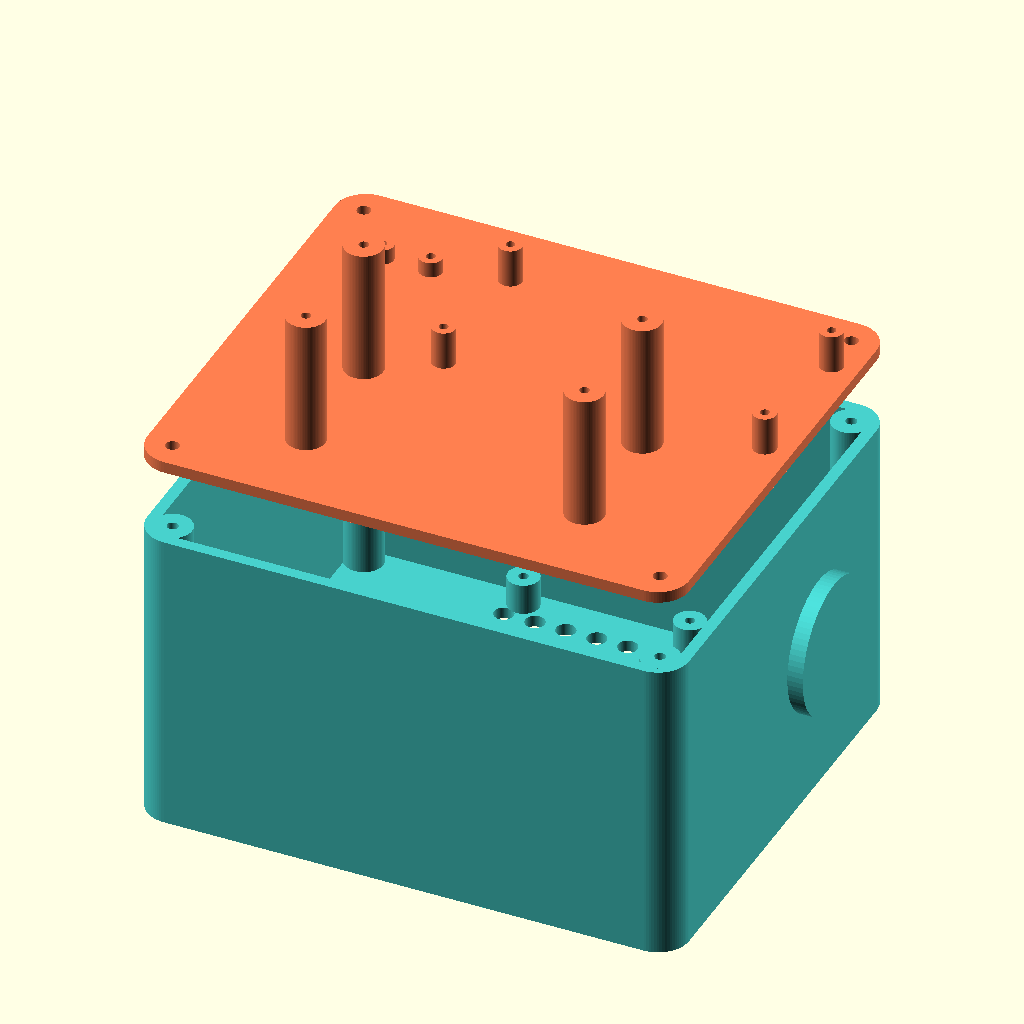
Cell 1: the model at its default parameters.
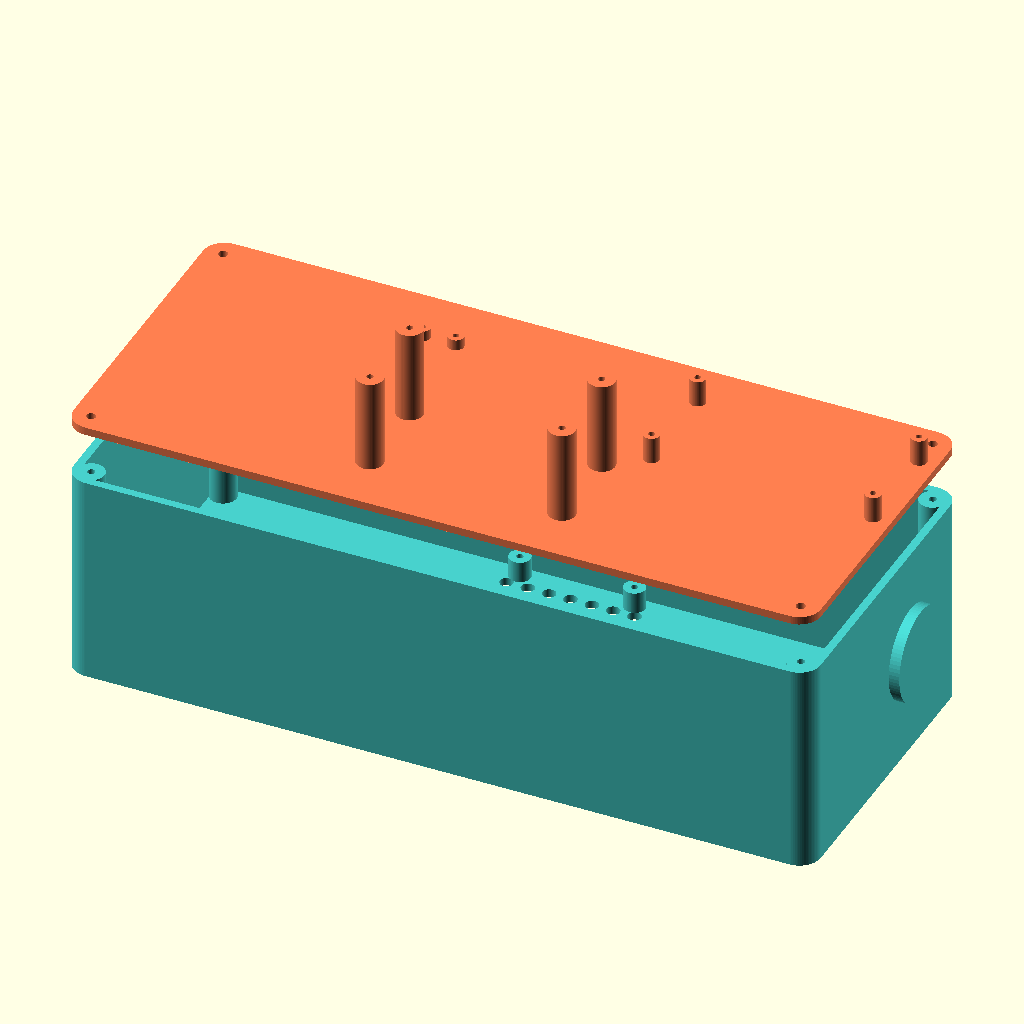
Cell 2 — width set to 280, the other parameters unchanged.
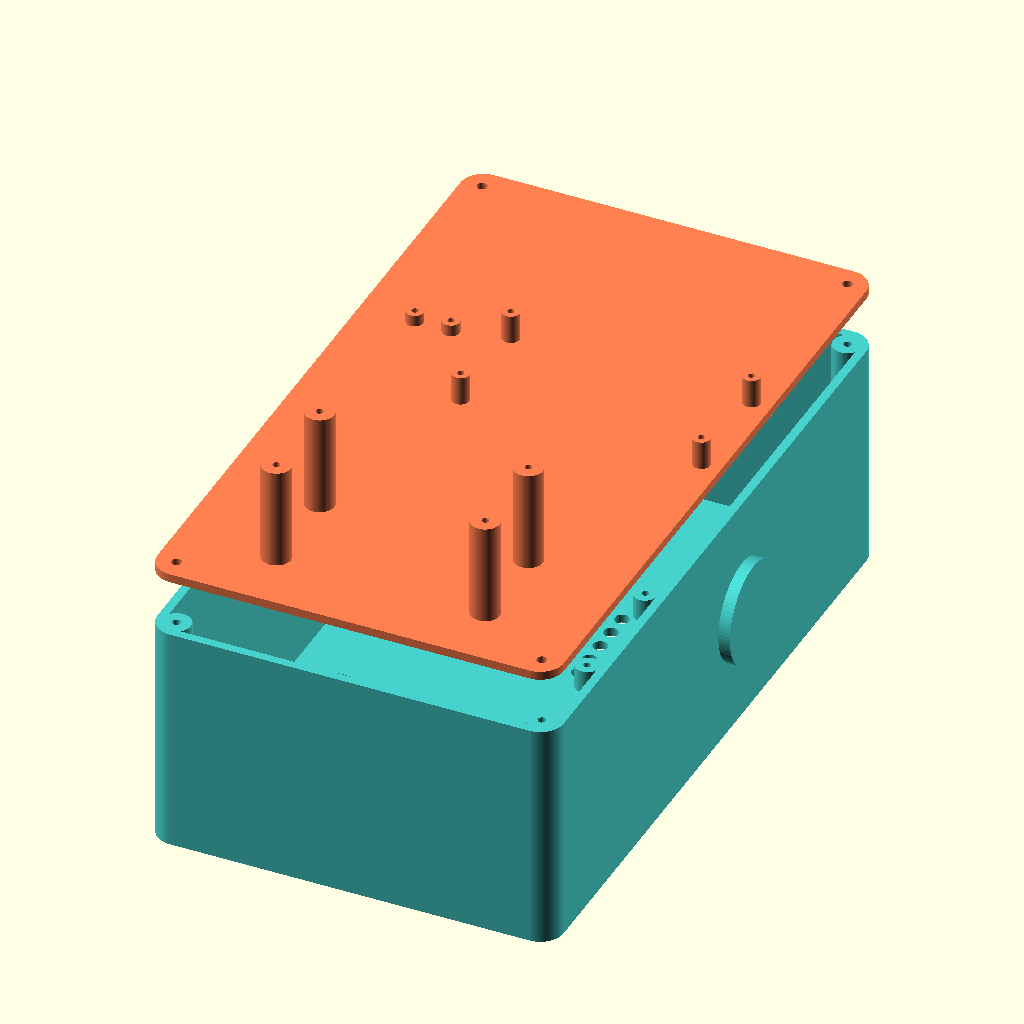
Cell 3: length = 240 (everything else at default).
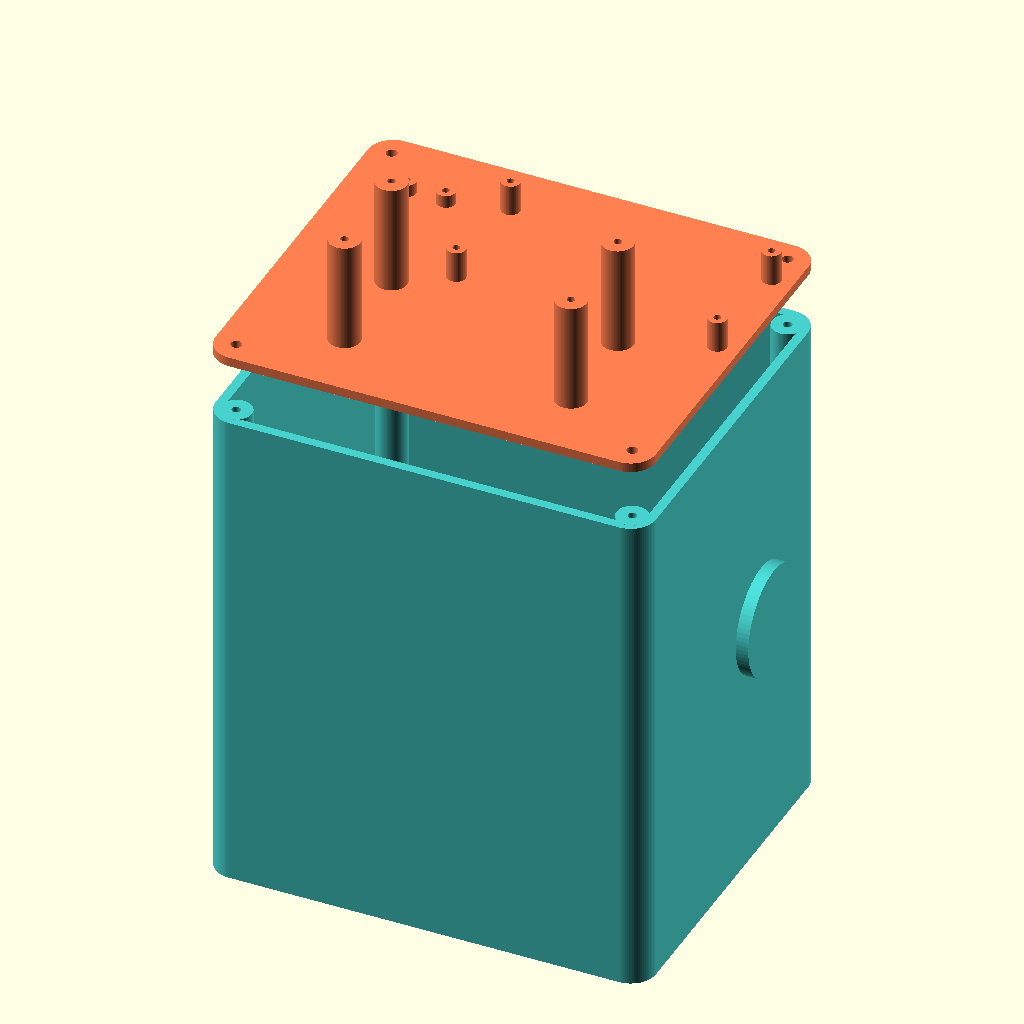
Cell 4: height = 160 (everything else at default).
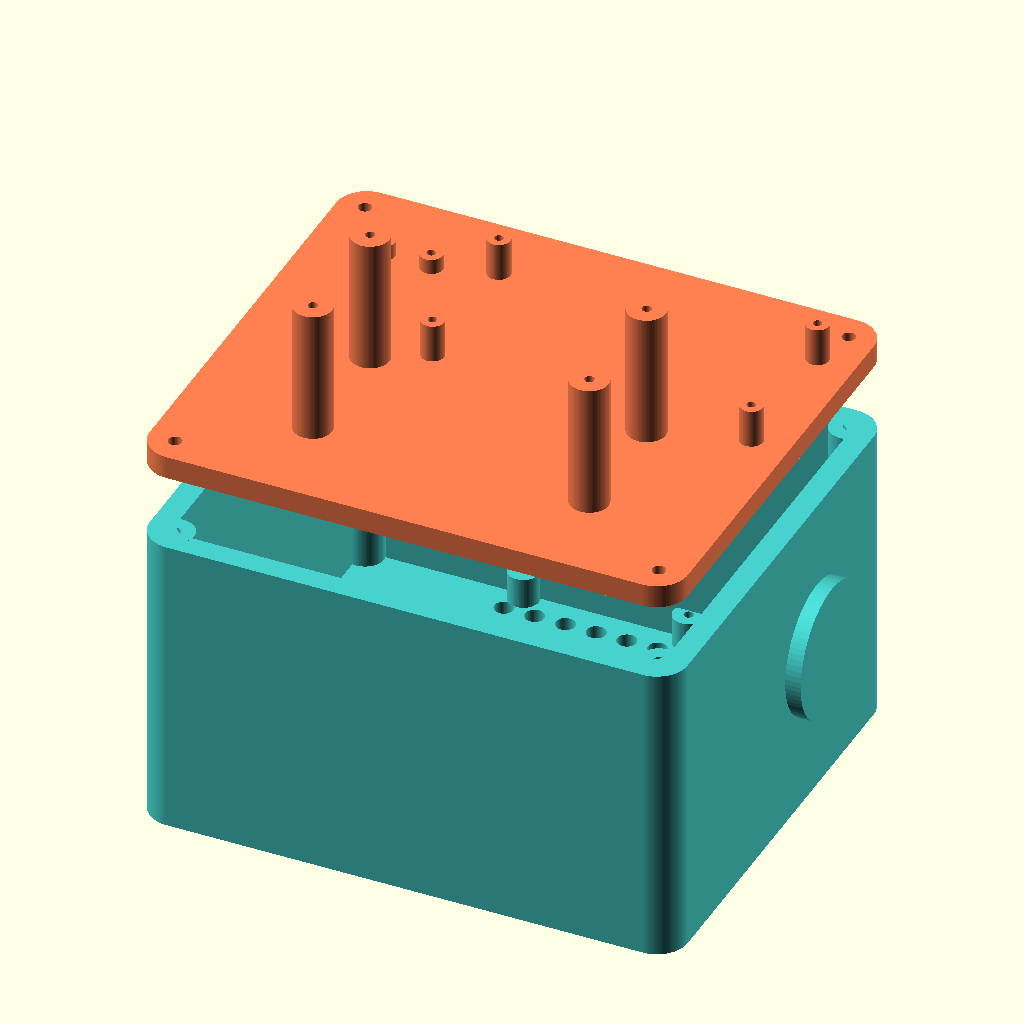
Cell 5: the same model with thickness = 6.
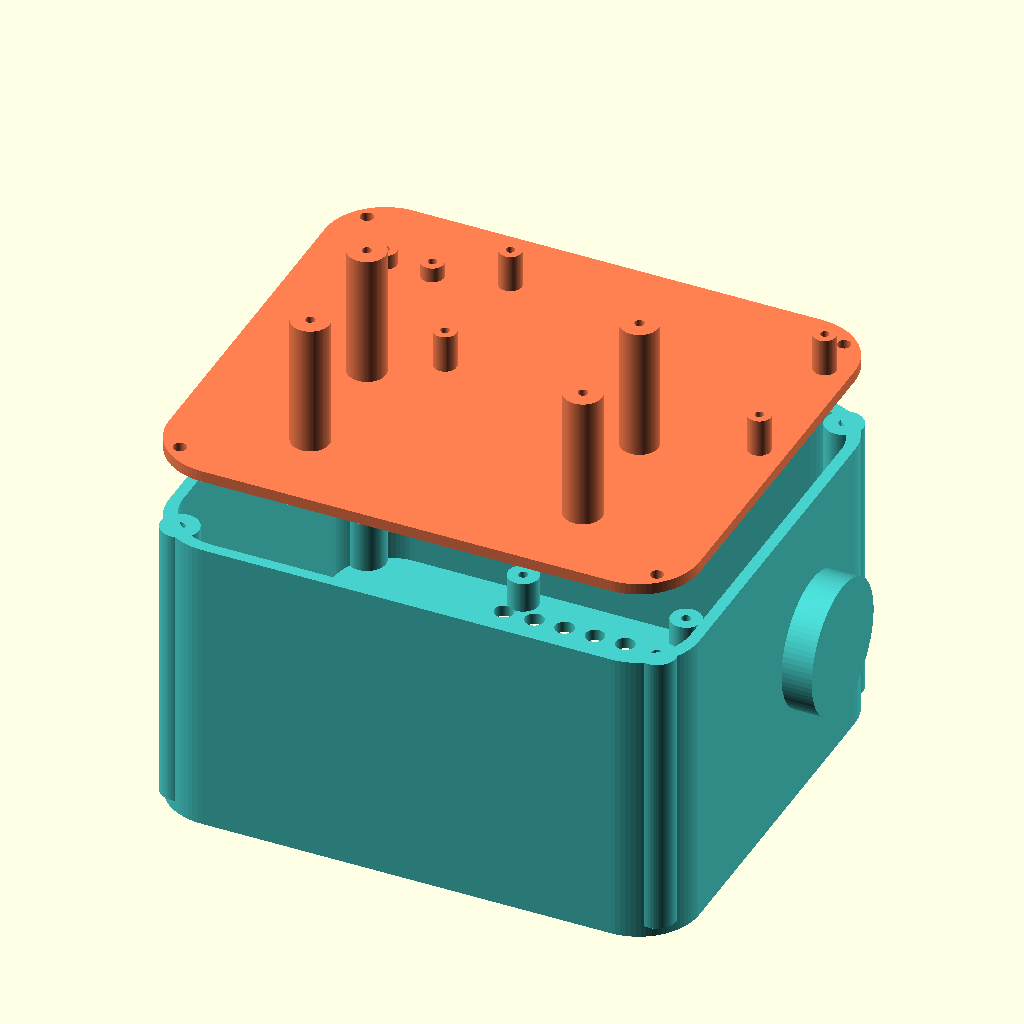
Cell 6: the same model with rounded_edge = 16.
The same orthographic view direction (rotation 55°, 0°, 25°; colour scheme Cornfield) for every cell, with the view re-fitted per cell, so scale and position can differ between cells.
Source of the model, robot.scad:
$fn = 80;

// --- CONFIGURATION ---
part_to_show = 0; // 0: All | 1: Front | 2: Back

// --- SIZES ---
width = 140;
length = 120;
height = 80;
thickness = 3;
rounded_edge = 8;

// --- ROUND BLOCK MODULE ---
module round_block(w, h_bloc, d, r) {
  hull() {
    for (x = [-w / 2 + r:w - 2 * r:w / 2 - r]) {
      for (y = [-h_bloc / 2 + r:h_bloc - 2 * r:h_bloc / 2 - r]) {
        translate([x, y, 0]) cylinder(h=d, r=r);
      }
    }
  }
}

// --- STANDOFF MODULE ---
module standoff(h, d_hole, d = 10) {
  difference() { cylinder(h=h, d=d); translate([0, 0, h - 8]) cylinder(h=10, d=d_hole); }
}

// --- FRONT PANEL MODULE ---
module Front() {
  difference() {
    union() {
      // PRINCIPAL BODY
      round_block(width, length, height, rounded_edge);

      // EARS
      for (x = [-1, 1])
        translate([x * (width / 2 - rounded_edge / 2), 20, height / 2])
          rotate([0, 90, 0]) cylinder(h=rounded_edge * 2, d=35, center=true);
    }

    // INNER VOID
    translate([0, 0, thickness])
      round_block(width - 2 * thickness, length - 2 * thickness, height, rounded_edge - thickness / 2);

    // --- FRONT HOLE ---
    for (i = [-2:1:2]) {
      // 5 Buttons
      translate([i * 25, -35 + abs(i) * 5, -1]) cylinder(h=thickness + 2, d=16);
    }
    for (x = [-24:8:24], y = [15:8:50]) {
      // Speaker grid
      translate([x, y, -1]) cylinder(h=thickness + 2, d=5);
    }

    // --- INTERRUPTOR HOLES ---
    translate([-width / 2 - 1, -length / 2 + 30, 15])
      cube([thickness + 10, 9, 13.5], center=true);

    // --- USB PORT ---
    translate([-width / 2 - 1, 5 + 16, height - 8])
      cube([thickness + 10, 14, 7], center=true);
  }

  // --- SPEAKER FIXATIONS ---
  // Screw holes (43mm x 43mm)
  // Centered on the speaker grid (y = 32.5 is the middle of the Speaker zone)
  translate([0, 31, thickness]) {
    for (x = [-21.5, 21.5], y = [-21.5, 21.5]) {
      translate([x, y, 0])
        difference() {
          cylinder(h=8, d=8); // Pillar for the enclosure
          translate([0, 0, 2]) cylinder(h=7, d=2.5); // Screw hole
        }
    }
  }

  // --- STRUCTURE PILLOW (Corners of the box)
  for (x = [-1, 1], y = [-1, 1]) {
    translate([x * (width / 2 - 7), y * (length / 2 - 7), thickness])
      difference() {
        cylinder(h=height - thickness, d=10);
        translate([0, 0, height - 15]) cylinder(h=16, d=2.8);
      }
  }
}

// --- BACK PANEL MODULE ---
module Back() {
  difference() {
    round_block(width, length, thickness, rounded_edge);
    for (x = [-1, 1], y = [-1, 1]) {
      translate([x * (width / 2 - 7), y * (length / 2 - 7), -1]) cylinder(h=thickness + 2, d=3.5);
    }
  }
  // STACK (Battery support / ESP Horizontal)
  // Screw holes (83 x 37)
  translate([width / 2 - 4 - thickness, 5, thickness]) {
    for (x = [0, -83], y = [0, 37]) translate([x, y, 0]) standoff(10, 2.3, d=6);
  }
  // Attached to the edge with 20mm offset to keep space for speaker
  // Screw holes (72 x 32)
  start_y = -(length / 2) + thickness + 20;
  translate([0, 0, thickness]) {
    for (x = [-36, 36], y = [start_y, start_y + 32]) translate([x, y, 0]) standoff(35, 2.5);
  }

  // i2s amp (MAX98357A) standoff
  // 2 Screw holes (12.5)
  start_x = -36 - 15;
  translate([0, 0, thickness]) {
    for (x = [start_x, start_x + 12.5], y = [37.5]) translate([x, y, 0]) standoff(4, 2.3, d=6);
  }
}

// --- ASSEMBLY ---
if (part_to_show == 1) {
  Front();
} else if (part_to_show == 2) {
  Back();
} else {
  color("MediumTurquoise") Front();
  translate([0, 0, height + 20]) color("Coral") Back();
}
Customizer parameters (derived from the source; name, type, default, range or options):
part_to_show: number, default 0
width: number, default 140
length: number, default 120
height: number, default 80
thickness: number, default 3
rounded_edge: number, default 8
